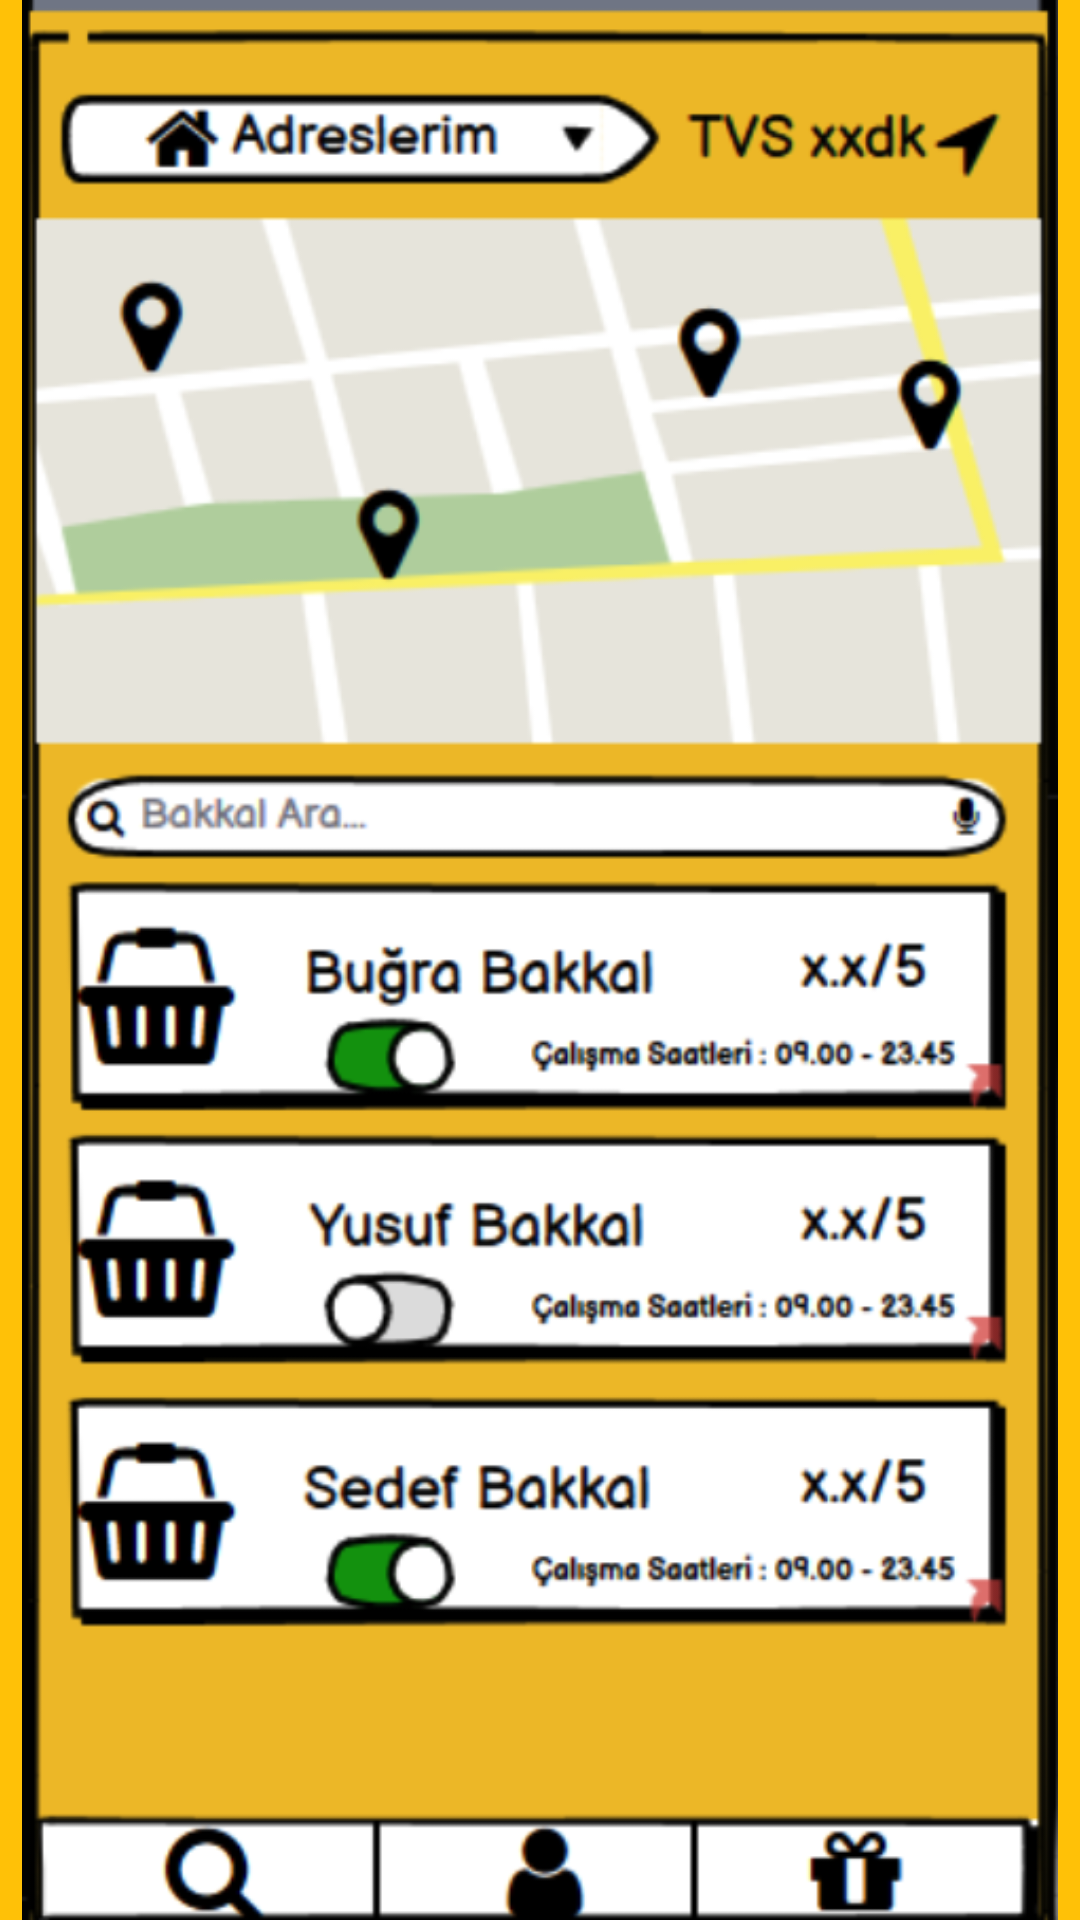

Layout XML and referenced resources for this Android screen:
<!-- AndroidManifest.xml: application theme Theme.Gotur -->
<!-- res/layout/activity_login.xml -->
<?xml version="1.0" encoding="utf-8"?>
<RelativeLayout xmlns:android="http://schemas.android.com/apk/res/android"
    xmlns:app="http://schemas.android.com/apk/res-auto"
    xmlns:tools="http://schemas.android.com/tools"
    android:layout_width="match_parent"
    android:layout_height="match_parent"
    android:background="#FFC107"
    tools:context=".LoginActivity">


    <ImageView
        android:layout_width="wrap_content"
        android:layout_height="match_parent"
        android:src="@drawable/picture" />

    <Button
        android:id="@+id/button"
        style="?android:attr/borderlessButtonStyle"
        android:layout_width="362dp"
        android:layout_height="113dp"
        android:layout_alignParentEnd="true"
        android:layout_alignParentBottom="true"
        android:layout_marginEnd="27dp"
        android:layout_marginBottom="302dp" />

    <Button
        android:id="@+id/button3"
        style="?android:attr/borderlessButtonStyle"
        android:layout_width="368dp"
        android:layout_height="75dp"
        android:layout_alignParentEnd="true"
        android:layout_alignParentBottom="true"
        android:layout_marginEnd="33dp"
        android:layout_marginBottom="219dp" />

    <Button
        android:id="@+id/button2"
        android:layout_width="362dp"
        android:layout_height="113dp"
        android:layout_alignParentEnd="true"
        android:layout_alignParentBottom="true"
        android:layout_marginEnd="22dp"
        android:layout_marginBottom="91dp"
        style="?android:attr/borderlessButtonStyle"
        />


</RelativeLayout>
<!-- resources referenced by this layout -->
<resources>
  <!-- drawable picture: jpeg bitmap (drawable, 217013 bytes) -->
  <style name="Theme.Gotur" parent="Theme.MaterialComponents.DayNight.NoActionBar">
          
          <item name="colorPrimary">@color/purple_500</item>
          <item name="colorPrimaryVariant">@color/purple_700</item>
          <item name="colorOnPrimary">@color/white</item>
          
          <item name="colorSecondary">@color/teal_200</item>
          <item name="colorSecondaryVariant">@color/teal_700</item>
          <item name="colorOnSecondary">@color/black</item>
          
          <item name="android:statusBarColor" tools:targetApi="l">?attr/colorPrimaryVariant</item>
          
      </style>
  <!-- not gathered from this repository: default colours our renderer supplied (Android Studio template values) -->
  <color name="purple_500">#FF6200EE</color>
  <color name="purple_700">#FF3700B3</color>
  <color name="teal_200">#FF03DAC5</color>
  <color name="teal_700">#FF018786</color>
  <color name="black">#FF000000</color>
  <color name="white">#FFFFFFFF</color>
</resources>
